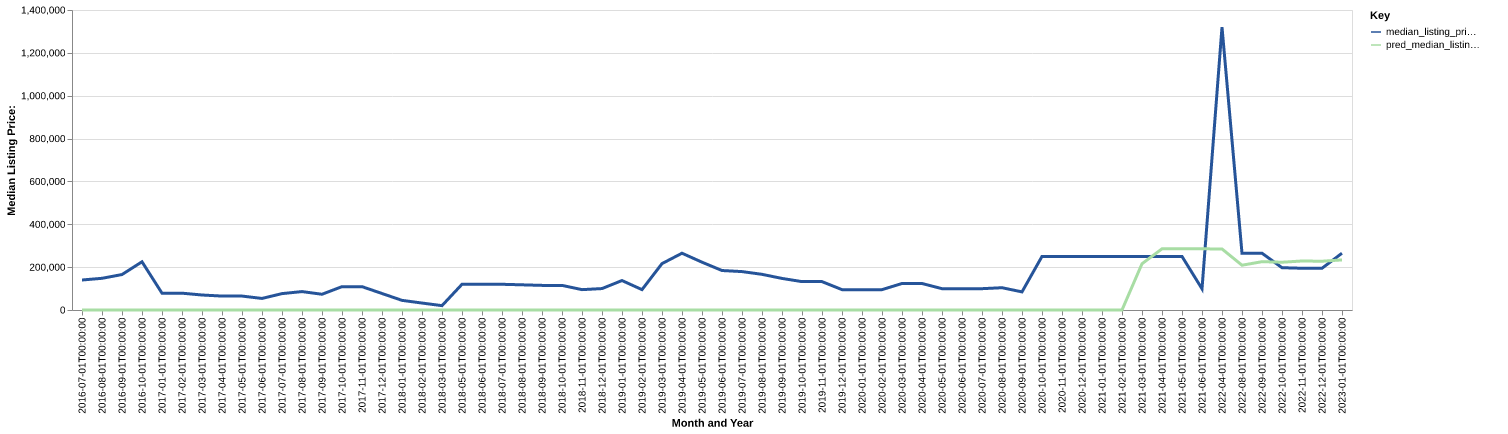

The table this chart was drawn from, first rows:
date, time_idx, median_listing_price, thirty_year_interest_rate_five, month, county_name, active_listing_count, median_days_on_market, pred_median_listing_price, month_year
2016-07-01, 0, 140000, 3.72, 7, haakon, sd, 3.0, 86.0, 0, Jul-2016
2016-08-01, 1, 147900, 3.73, 8, haakon, sd, 2.0, 104.0, 0, Aug-2016
2016-09-01, 2, 165450, 3.66, 9, haakon, sd, 1.0, 38.0, 0, Sep-2016
2016-10-01, 3, 225000, 3.64, 10, haakon, sd, 0.0, 2.0, 0, Oct-2016
2017-01-01, 6, 78500, 3.45, 1, haakon, sd, 2.0, 9.0, 0, Jan-2017
2017-02-01, 7, 78500, 3.5, 2, haakon, sd, 2.0, 34.0, 0, Feb-2017
2017-03-01, 8, 70000, 3.52, 3, haakon, sd, 2.0, 62.0, 0, Mar-2017
2017-04-01, 9, 65000, 4.03, 4, haakon, sd, 2.0, 93.0, 0, Apr-2017
2017-05-01, 10, 65000, 4.32, 5, haakon, sd, 3.0, 122.0, 0, May-2017
2017-06-01, 11, 53950, 4.2, 6, haakon, sd, 1.0, 29.0, 0, Jun-2017
2017-07-01, 12, 76450, 4.19, 7, haakon, sd, 2.0, 40.0, 0, Jul-2017
2017-08-01, 13, 85950, 4.3, 8, haakon, sd, 2.0, 57.0, 0, Aug-2017
2017-09-01, 14, 73450, 4.1, 9, haakon, sd, 2.0, 89.0, 0, Sep-2017
2017-10-01, 15, 109000, 4.05, 10, haakon, sd, 1.0, 93.0, 0, Oct-2017
2017-11-01, 16, 109000, 3.94, 11, haakon, sd, 1.0, 121.0, 0, Nov-2017
2017-12-01, 17, 77000, 4.03, 12, haakon, sd, 2.0, 93.0, 0, Dec-2017
2018-01-01, 18, 45000, 3.93, 1, haakon, sd, 3.0, 30.0, 0, Jan-2018
2018-02-01, 19, 32450, 3.83, 2, haakon, sd, 2.0, 53.0, 0, Feb-2018
2018-03-01, 20, 20300, 3.94, 3, haakon, sd, 1.0, 71.0, 0, Mar-2018
2018-05-01, 22, 120000, 3.99, 5, haakon, sd, 2.0, 12.0, 0, May-2018
2018-06-01, 23, 120000, 4.15, 6, haakon, sd, 4.0, 30.0, 0, Jun-2018
2018-07-01, 24, 120000, 4.4, 7, haakon, sd, 4.0, 62.0, 0, Jul-2018
2018-08-01, 25, 117500, 4.46, 8, haakon, sd, 5.0, 89.0, 0, Aug-2018
2018-09-01, 26, 114900, 4.58, 9, haakon, sd, 5.0, 99.0, 0, Sep-2018
2018-10-01, 27, 114900, 4.66, 10, haakon, sd, 5.0, 69.0, 0, Oct-2018
2018-11-01, 28, 95000, 4.62, 11, haakon, sd, 5.0, 90.0, 0, Nov-2018
2018-12-01, 29, 100000, 4.54, 12, haakon, sd, 4.0, 168.0, 0, Dec-2018
2019-01-01, 30, 137500, 4.6, 1, haakon, sd, 2.0, 254.0, 0, Jan-2019
2019-02-01, 31, 95000, 4.72, 2, haakon, sd, 3.0, 274.0, 0, Feb-2019
2019-03-01, 32, 216429, 4.9, 3, haakon, sd, 2.0, 174.0, 0, Mar-2019
2019-04-01, 33, 265000, 4.94, 4, haakon, sd, 1.0, 26.0, 0, Apr-2019
2019-05-01, 34, 223125, 4.75, 5, haakon, sd, 3.0, 20.0, 0, May-2019
2019-06-01, 35, 184250, 4.51, 6, haakon, sd, 4.0, 40.0, 0, Jun-2019
2019-07-01, 36, 179250, 4.41, 7, haakon, sd, 4.0, 72.0, 0, Jul-2019
2019-08-01, 37, 166486, 4.41, 8, haakon, sd, 4.0, 92.0, 0, Aug-2019
2019-09-01, 38, 147341, 4.2, 9, haakon, sd, 4.0, 106.0, 0, Sep-2019
2019-10-01, 39, 132450, 4.14, 10, haakon, sd, 4.0, 121.0, 0, Oct-2019
2019-11-01, 40, 132450, 3.84, 11, haakon, sd, 4.0, 19.0, 0, Nov-2019
2019-12-01, 41, 95000, 3.81, 12, haakon, sd, 5.0, 40.0, 0, Dec-2019
2020-01-01, 42, 95000, 3.75, 1, haakon, sd, 3.0, 58.0, 0, Jan-2020
2020-02-01, 43, 95000, 3.73, 2, haakon, sd, 3.0, 89.0, 0, Feb-2020
2020-03-01, 44, 123723, 3.78, 3, haakon, sd, 3.0, 124.0, 0, Mar-2020
2020-04-01, 45, 123723, 3.75, 4, haakon, sd, 3.0, 145.0, 0, Apr-2020
2020-05-01, 46, 99500, 3.74, 5, haakon, sd, 3.0, 173.0, 0, May-2020
2020-06-01, 47, 99500, 3.72, 6, haakon, sd, 2.0, 127.0, 0, Jun-2020
2020-07-01, 48, 99500, 3.49, 7, haakon, sd, 2.0, 155.0, 0, Jul-2020
2020-08-01, 49, 104000, 3.65, 8, haakon, sd, 1.0, 95.0, 0, Aug-2020
2020-09-01, 50, 84500, 3.33, 9, haakon, sd, 1.0, 64.0, 0, Sep-2020
2020-10-01, 51, 250000, 3.28, 10, haakon, sd, 1.0, 13.0, 0, Oct-2020
2020-11-01, 52, 250000, 3.21, 11, haakon, sd, 1.0, 45.0, 0, Nov-2020
2020-12-01, 53, 250000, 3.07, 12, haakon, sd, 1.0, 73.0, 0, Dec-2020
2021-01-01, 54, 250000, 2.99, 1, haakon, sd, 1.0, 108.0, 0, Jan-2021
2021-02-01, 55, 250000, 2.93, 2, haakon, sd, 1.0, 136.0, 0, Feb-2021
2021-03-01, 56, 250000, 2.88, 3, haakon, sd, 1.0, 164.0, 215799, Mar-2021
2021-04-01, 57, 250000, 2.84, 4, haakon, sd, 1.0, 192.0, 285556, Apr-2021
2021-05-01, 58, 250000, 2.71, 5, haakon, sd, 1.0, 213.0, 285713, May-2021
2021-06-01, 59, 99000, 2.79, 6, haakon, sd, 1.0, 36.0, 285444, Jun-2021
2022-04-01, 69, 1320000, 3.1, 4, haakon, sd, 0.0, 219.0, 284928, Apr-2022
2022-08-01, 73, 265000, 4.67, 8, haakon, sd, 1.0, 7.0, 208923, Aug-2022
2022-09-01, 74, 265000, 5.11, 9, haakon, sd, 1.0, 28.0, 225461, Sep-2022
... 4 more rows
